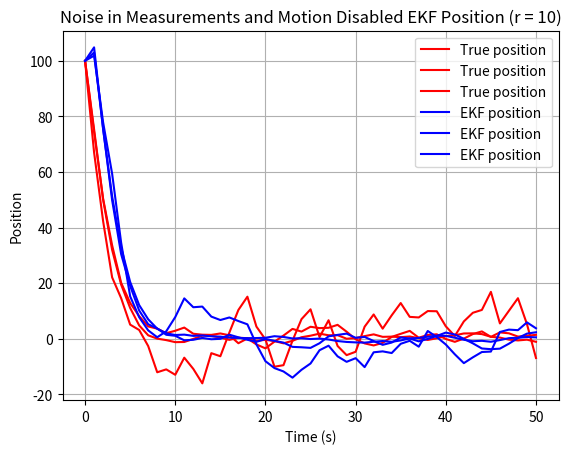

This chart was generated by the following Python code:
import numpy as np
import matplotlib.pyplot as plt

def part_a():

    #Constants
    x_0 = 100.0
    x_f = 0.0
    h = 20.0
    d = 200.0
    t_0 = 0.0


    r = 0 # Noise
    kp = 500.0 #feedback gain
    dt = 0.001 #timestep
    phi_i = np.arctan(h/(d-x_0)) #initial angle
    phi_f = np.arctan(h/(d-x_f)) #final angle
    phi = phi_i
    u_0 = -kp*(phi - phi_f)
    x_k = x_0
    t_k = t_0
    u_k = u_0

    #Varibles to store the calculated values that will be graphed
    t = []
    x = []

    while x_k > 0.01:
        #update the measurement
        w_k = np.random.uniform(-h*r/d**2, h*r/d**2) #Noise
        phi = np.arctan(h/(d-x_k)) + w_k
        u_k = -kp*(phi - phi_f)
        t.append(t_k)
        x.append(x_k)
        #Update the state
        v_k = np.random.uniform(-r, r)
        x_k = x_k + u_k*dt + v_k
        t_k = t_k + dt
        print(x_k)

    plt.plot(t, x, color="red", label="r=0")
    plt.xlabel("Time (s)")
    plt.ylabel("Position")
    plt.title("Part A: Distance from Robot to Origin")
    plt.legend()
    plt.grid(True)
    plt.show()
    return

def part_c(r: int):
    #Constants
    x_0 = 100.0
    x_f = 0.0
    h = 20.0
    d = 200.0
    t_0 = 0.0
    P_c = 1.0 #predicted covariance matrix

    kp = 500.0 #feedback gain
    dt = 1.0 #timestep
    n = 50 # number timesteps
    x_k_t = x_0
    x_k = x_0
    t_k = t_0
    A_k = 1.0 #calculated in part b
    B_k = dt #calculated in part b
    W_k = 1.0 #noise matrix
    V_k = 1.0 #measurement noise matrix


    #Noise variances
    var_v = (r**2)/3
    var_w = ((h**2)*(r**2))/(3*(d**4))

    #Varibles to store the calculated values that will be graphed
    x_true = []
    x = []
    t = []

    while t_k < n:
        t_k = t_k + dt
        t.append(t_k)
        #True System
        #Measurement
        w_k = np.random.uniform(-h*r/d**2, h*r/d**2)
        phi = np.arctan2(h, d - x_k_t) + w_k

        #Control
        u_k = -kp * (h / d**2) * x_k

        #Motion
        v_k = np.random.uniform(-r, r)
        x_k_t = x_k_t+u_k*dt + v_k

        #EKF
        x_p = x_k+u_k*B_k #predicted x
        P_p = A_k * P_c * A_k + V_k * var_v * V_k # predicted covariance

        D_k = h / ((d - x_p)**2 + h**2)
        phi_p = np.arctan2(h, d - x_p)
        innovation = phi - phi_p
        S_k = D_k * P_p * D_k + W_k * var_w

        #Updates
        K_k = P_p * D_k / S_k
        x_k = x_p + K_k * innovation
        P_c = P_p - K_k * D_k* P_p

        #Store to be graphed
        x_true.append(x_k_t)
        x.append(x_k)

    plt.plot(t, x_true, color="red", label="True position")
    title = "EKF Control Simulation (r = " + str(r) + ")"
    plt.plot(t, x, color="blue", label="EKF position")
    plt.xlabel("Time (s)")
    plt.ylabel("Position")
    plt.title(title)
    plt.legend()
    plt.grid(True)
    plt.show()

def part_di():
    #Constants
    x_0 = 100.0
    x_f = 0.0
    h = 20.0
    d = 200.0
    t_0 = 0.0
    P_c = 1.0 #predicted covariance matrix

    r = 0
    kp = 500.0 #feedback gain
    dt = 1.0 #timestep
    n = 50 # number timesteps
    x_k_t = x_0
    x_k = x_0
    t_k = t_0
    A_k = 1.0 #calculated in part b
    B_k = dt #calculated in part b
    W_k = 1.0 #noise matrix
    V_k = 1.0 #measurement noise matrix


    #Noise variances
    var_v = (r**2)/3
    var_w = ((h**2)*(r**2))/(3*(d**4))

    #Varibles to store the calculated values that will be graphed
    x_true = [x_0]
    x = [x_0]
    t = [t_0]

    while t_k < n:
        t_k = t_k + dt
        t.append(t_k)
        #True System
        #Measurement
        w_k = np.random.uniform(-h*r/d**2, h*r/d**2)
        phi = np.arctan2(h, d - x_k_t)

        #Control
        u_k = -kp * (h / d**2) * x_k

        #Motion
        v_k = np.random.uniform(-r, r)
        x_k_t = x_k_t+u_k*dt + v_k

        #EKF
        x_p = x_k+u_k*B_k #predicted x
        P_p = A_k * P_c * A_k + V_k * var_v * V_k # predicted covariance

        D_k = h / ((d - x_p)**2 + h**2)
        phi_p = np.arctan2(h, d - x_p)
        innovation = phi - phi_p
        S_k = D_k * P_p * D_k + W_k * var_w

        #Updates
        K_k = P_p * D_k / S_k
        x_k = x_p + K_k * innovation
        P_c = P_p - K_k * D_k* P_p

        #Store to be graphed
        x_true.append(x_k_t)
        x.append(x_k)

    plt.plot(t, x_true, color="red", label="True position")
    title = "EKF Control Simulation (r = " + str(r) + ")"
    plt.plot(t, x, color="blue", label="EKF position")
    plt.xlabel("Time (s)")
    plt.ylabel("Position")
    plt.title(title)
    plt.legend()
    plt.grid(True)
    plt.show()

def part_dii_iii(true_pos:bool, r:int):
    #Constants
    x_0 = 100.0
    x_f = 0.0
    h = 20.0
    d = 200.0
    t_0 = 0.0
    P_c = 1.0 #predicted covariance matrix

    kp = 500.0 #feedback gain
    dt = 1.0 #timestep
    n = 50 # number timesteps
    x_k_t = x_0
    x_k = x_0
    t_k = t_0
    A_k = 1.0 #calculated in part b
    B_k = dt #calculated in part b
    W_k = 1.0 #noise matrix
    V_k = 1.0 #measurement noise matrix


    #Noise variances
    var_v = (r**2)/3
    var_w = ((h**2)*(r**2))/(3*(d**4))

    #Varibles to store the calculated values that will be graphed
    x_true = [x_0]
    x = [x_0]
    t = [t_k]

    while t_k < n:
        t_k = t_k + dt
        t.append(t_k)
        #True System
        #Measurement
        w_k = np.random.uniform(-h*r/d**2, h*r/d**2)
        phi = np.arctan2(h, d - x_k_t)

        #Control
        u_k = -kp * (h / d**2) * x_k

        #Motion
        v_k = np.random.uniform(-r, r)
        x_k_t = x_k_t+u_k*dt + v_k

        #EKF
        x_p = x_k+u_k*B_k #predicted x
        P_p = A_k * P_c * A_k + V_k * var_v * V_k # predicted covariance

        D_k = h / ((d - x_p)**2 + h**2)
        phi_p = np.arctan2(h, d - x_p)
        innovation = phi - phi_p
        S_k = D_k * P_p * D_k + W_k * var_w

        #Updates
        K_k = P_p * D_k / S_k
        x_k = x_p + K_k * innovation
        P_c = P_p - K_k * D_k* P_p

        #Store to be graphed
        x_true.append(x_k_t)
        x.append(x_k)

    if true_pos:
        plt.plot(t, x_true, color="red", label="True position")
        title = "EKF True Position (r = " + str(r) + ")"
    else:
        plt.plot(t, x, color="blue", label="EKF position")
        title = "EKF Position (r = " + str(r) + ")"
    plt.xlabel("Time (s)")
    plt.ylabel("Position")
    plt.title(title)
    plt.legend()
    plt.grid(True)
    plt.show()

def part_ei():
    #Constants
    x_0 = 100.0
    x_f = 0.0
    h = 20.0
    d = 200.0
    t_0 = 0.0
    P_c = 1.0 #predicted covariance matrix

    r = 0
    kp = 500.0 #feedback gain
    dt = 1.0 #timestep
    n = 50 # number timesteps
    x_k_t = x_0
    x_k = x_0
    t_k = t_0
    A_k = 1.0 #calculated in part b
    B_k = dt #calculated in part b
    W_k = 1.0 #noise matrix
    V_k = 1.0 #measurement noise matrix


    #Noise variances
    var_v = (r**2)/3
    var_w = ((h**2)*(r**2))/(3*(d**4))

    #Varibles to store the calculated values that will be graphed
    x_true = [x_0]
    x = [x_0]
    t = [t_k]

    while t_k < n:
        t_k = t_k + dt
        t.append(t_k)
        #True System
        #Measurement
        w_k = np.random.uniform(-h*r/d**2, h*r/d**2)
        phi = np.arctan2(h, d - x_k_t)

        #Control
        u_k = -kp * (h / d**2) * x_k

        #Motion
        v_k = np.random.uniform(-r, r)
        x_k_t = x_k_t+u_k*dt + v_k

        #EKF
        x_p = x_k+u_k*B_k #predicted x
        P_p = A_k * P_c * A_k + V_k * var_v * V_k # predicted covariance

        D_k = h / ((d - x_p)**2 + h**2)
        phi_p = np.arctan2(h, d - x_p)
        innovation = phi - phi_p
        S_k = D_k * P_p * D_k + W_k * var_w

        #Updates
        K_k = P_p * D_k / S_k
        x_k = x_p + K_k * innovation
        P_c = P_p - K_k * D_k* P_p

        #Store to be graphed
        x_true.append(x_k_t)
        x.append(x_k)

    plt.plot(t, x_true, color="red", label="True position")
    title = "Baseline Noiseless Position (r = " + str(r) + ")"
    plt.xlabel("Time (s)")
    plt.ylabel("Position")
    plt.title(title)
    plt.legend()
    plt.grid(True)
    plt.show()

def part_eii_iii(true_pos:bool, r:int):
    #Constants
    x_0 = 100.0
    x_f = 0.0
    h = 20.0
    d = 200.0
    t_0 = 0.0
    P_c = 1.0 #predicted covariance matrix

    kp = 500.0 #feedback gain
    dt = 1.0 #timestep
    n = 50 # number timesteps
    x_k_t = x_0
    x_k = x_0
    t_k = t_0
    A_k = 1.0 #calculated in part b
    B_k = dt #calculated in part b
    W_k = 1.0 #noise matrix
    V_k = 1.0 #measurement noise matrix


    #Noise variances
    var_v = (r**2)/3
    var_w = ((h**2)*(r**2))/(3*(d**4))

    #Varibles to store the calculated values that will be graphed
    x_true = [x_0]
    x = [x_0]
    t = [t_k]

    while t_k < n:
        t_k = t_k + dt
        t.append(t_k)
        #True System
        #Measurement
        w_k = np.random.uniform(-h*r/d**2, h*r/d**2)
        phi = np.arctan2(h, d - x_k_t)

        #Control
        u_k = -kp * (h / d**2) * x_k

        #Motion
        v_k = np.random.uniform(-r, r)
        x_k_t = x_k_t+u_k*dt + v_k

        #EKF
        x_p = x_k+u_k*B_k #predicted x
        P_p = A_k * P_c * A_k + V_k * var_v * V_k # predicted covariance

        D_k = h / ((d - x_p)**2 + h**2)
        phi_p = np.arctan2(h, d - x_p)
        innovation = phi - phi_p
        S_k = D_k * P_p * D_k + W_k * var_w

        #Updates
        K_k = P_p * D_k / S_k
        x_k = x_p + K_k * innovation
        P_c = P_p - K_k * D_k* P_p

        #Store to be graphed
        x_true.append(x_k_t)
        x.append(x_k)

    if true_pos:
        plt.plot(t, x_true, color="red", label="True position")
        title = "Noise in Measurements and Motion Disabled EKF True Position (r = " + str(r) + ")"
    else:
        plt.plot(t, x, color="blue", label="EKF position")
        title = "Noise in Measurements and Motion Disabled EKF Position (r = " + str(r) + ")"
    plt.xlabel("Time (s)")
    plt.ylabel("Position")
    plt.title(title)
    plt.legend()
    plt.grid(True)
    plt.show()

if __name__ == "__main__":
    #part_a()
    #part_di()
    '''part_dii_iii(True, 1)
    part_dii_iii(True, 2.5)
    part_dii_iii(True, 10)

    part_dii_iii(False, 1)
    part_dii_iii(False, 2.5)
    part_dii_iii(False, 10)'''

    #part_ei()
    part_eii_iii(True, 1)
    part_eii_iii(True, 2.5)
    part_eii_iii(True, 10)

    part_eii_iii(False, 1)
    part_eii_iii(False, 2.5)
    part_eii_iii(False, 10)
